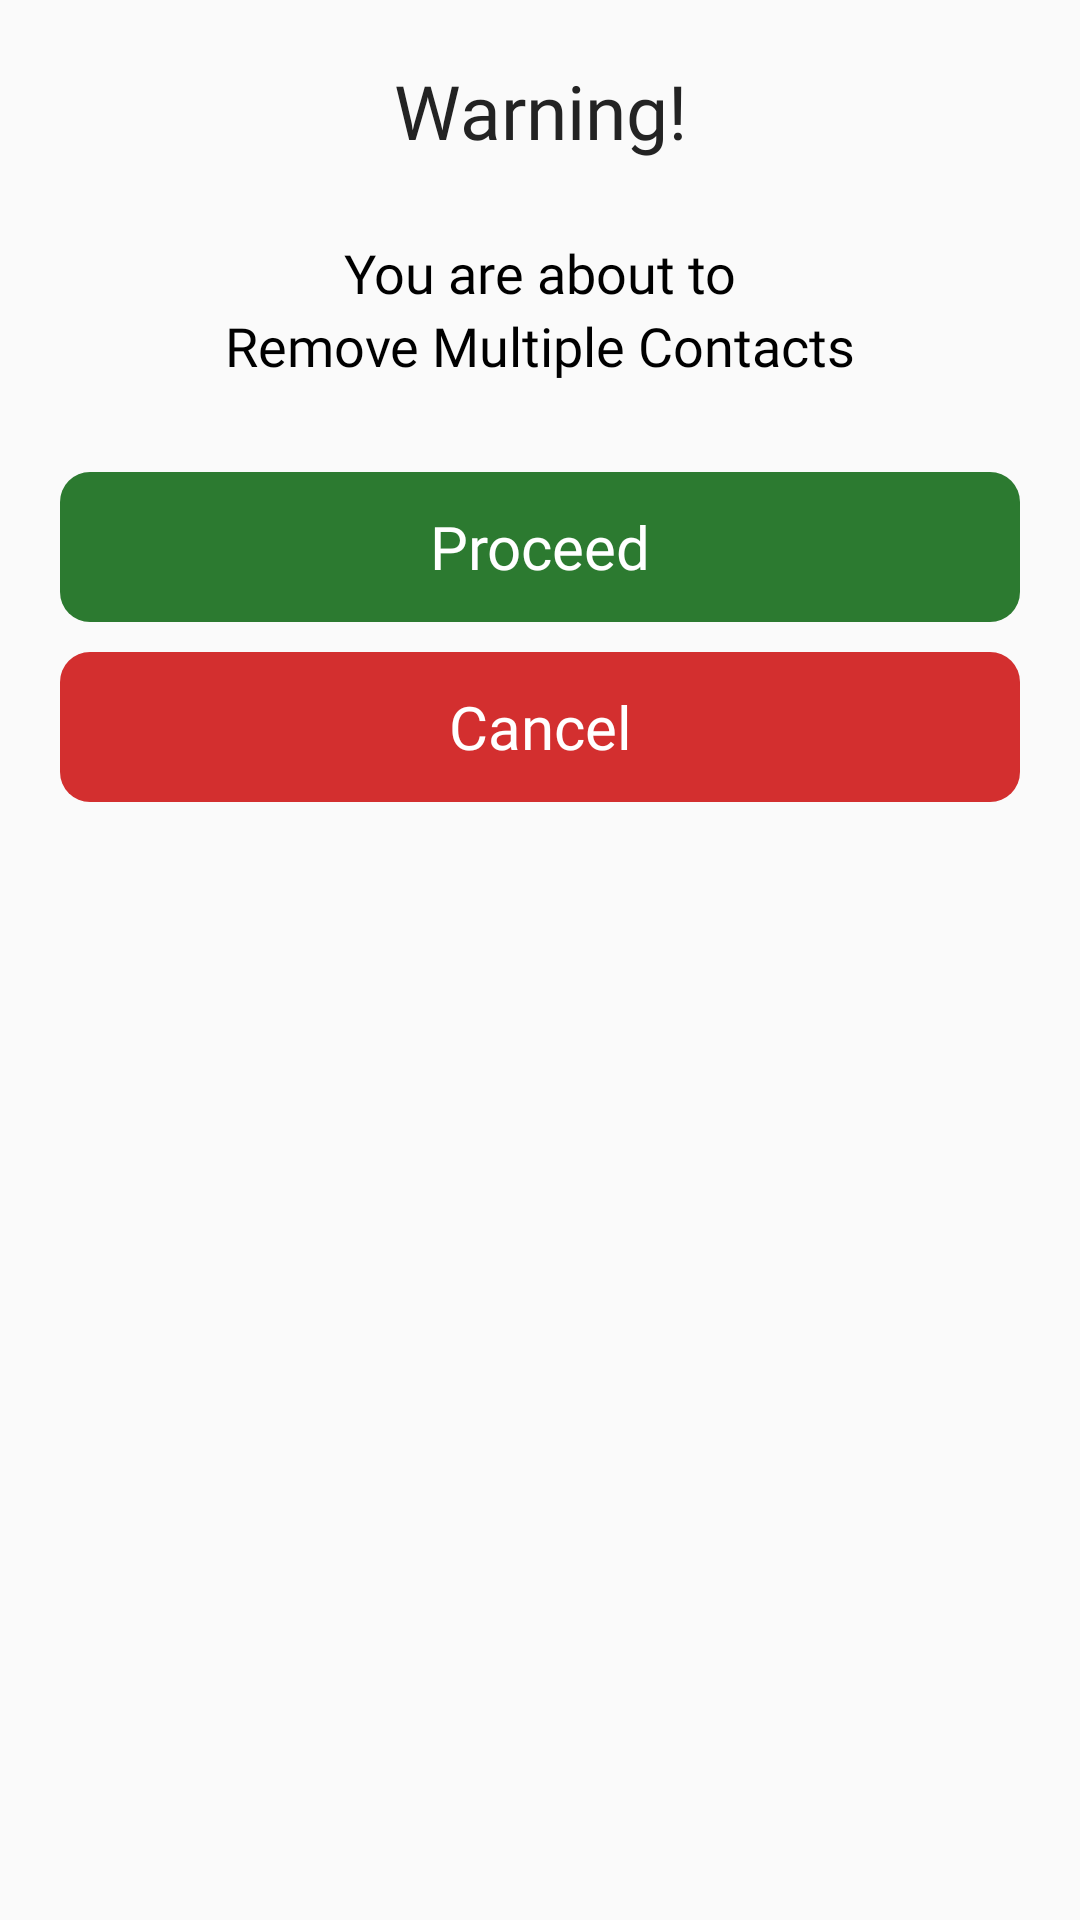

Reconstruct the res/layout file that produces this screen, plus the resources it refers to.
<!-- AndroidManifest.xml: application theme AppTheme -->
<!-- res/layout/dialog_confirm_action.xml -->
<?xml version="1.0" encoding="utf-8"?>
<LinearLayout xmlns:android="http://schemas.android.com/apk/res/android"
    android:layout_width="300dp"
    android:layout_height="300dp"
    android:background="@drawable/bg_card"
    android:elevation="3dp"
    android:orientation="vertical">

    <TextView
        android:layout_width="match_parent"
        android:layout_height="wrap_content"
        android:layout_marginTop="20dp"
        android:layout_marginBottom="5dp"
        android:fontFamily="@font/black"
        android:gravity="center"
        android:text="Warning!"
        android:textColor="@color/ttlColor"
        android:textSize="25dp" />

    <TextView
        android:layout_width="match_parent"
        android:layout_height="wrap_content"
        android:layout_marginTop="20dp"
        android:fontFamily="@font/regular"
        android:gravity="center"
        android:text="You are about to"
        android:textColor="@android:color/black"
        android:textSize="18dp" />

    <TextView
        android:layout_width="match_parent"
        android:layout_height="wrap_content"
        android:fontFamily="@font/light"
        android:gravity="center"
        android:text="Remove Multiple Contacts"
        android:textColor="@android:color/black"
        android:textSize="18dp" />

    <TextView
        android:layout_width="match_parent"
        android:layout_height="50dp"
        android:layout_marginStart="20dp"
        android:layout_marginTop="30dp"
        android:layout_marginEnd="20dp"
        android:background="@drawable/btn_dark"
        android:gravity="center"
        android:text="Proceed"
        android:textColor="@android:color/white"
        android:textSize="20dp"
        android:fontFamily="@font/medium"/>
    <TextView
        android:layout_width="match_parent"
        android:layout_height="50dp"
        android:layout_marginStart="20dp"
        android:layout_marginTop="10dp"
        android:layout_marginEnd="20dp"
        android:background="@drawable/btn_red"
        android:gravity="center"
        android:text="Cancel"
        android:textColor="@android:color/white"
        android:textSize="20dp"
        android:fontFamily="@font/medium"/>
</LinearLayout>
<!-- resources referenced by this layout -->
<resources>
  <color name="ttlColor">#232323</color>
  <!-- drawable btn_dark (drawable) -->
  <?xml version="1.0" encoding="utf-8"?>
  <shape xmlns:android="http://schemas.android.com/apk/res/android"
      android:shape="rectangle">
  
      <solid android:color="#2C7A30" />
      <corners android:radius="10dp" />
  </shape>
  <!-- drawable btn_red (drawable) -->
  <?xml version="1.0" encoding="utf-8"?>
  <shape xmlns:android="http://schemas.android.com/apk/res/android"
      android:shape="rectangle">
  
      <corners android:radius="10dp"/>
      <solid android:color="#D32F2F"/>
  
  </shape>
  <style name="AppTheme" parent="Theme.AppCompat.DayNight.NoActionBar">
          
          <item name="colorPrimary">@color/colorPrimary</item>
          <item name="colorPrimaryDark">@color/colorPrimaryDark</item>
          <item name="colorAccent">@color/colorAccent</item>
      </style>
  <color name="colorPrimary">#6200EE</color>
  <color name="colorPrimaryDark">#0C5010</color>
  <color name="colorAccent">#03DAC5</color>
</resources>
